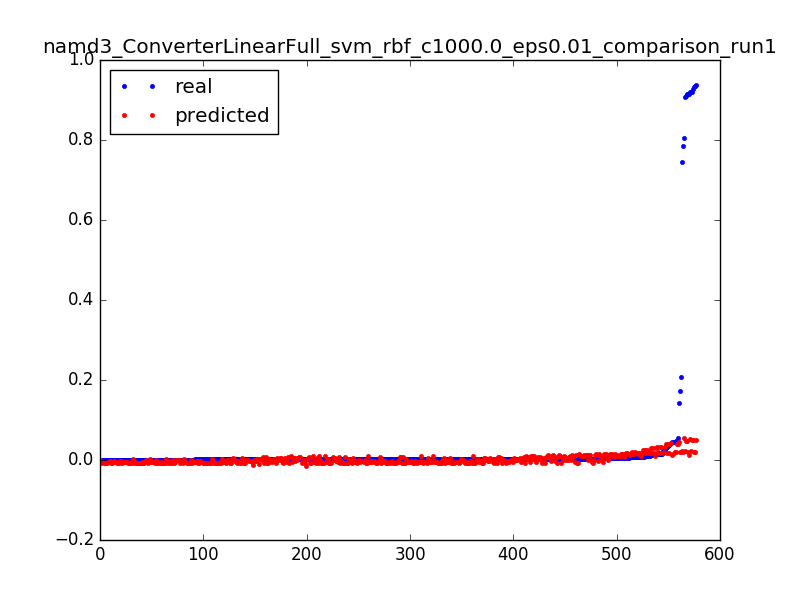

Source data for this figure (header and first rows):
0.9284712114655862, 0.0500132820061, 0.0031847133757961785
0.03095, 0.04018, 0.006369
0.01154, 0.03039, 0.009554
0.006438, 0.02062, 0.01274
0.004235, 0.01089, 0.01592
0.003239, 0.001189, 0.01911
0.001692, -0.008478, 0.02229
0.9365, 0.05099, 0.003185
0.05514, 0.03993, 0.006369
0.01476, 0.0289, 0.009554
0.007277, 0.01789, 0.01274
0.004458, 0.006911, 0.01592
0.003252, -0.004042, 0.01911
0.001639, -0.01497, 0.02229
0.7858, 0.02067, 0.003185
0.1734, 0.0193, 0.006369
0.02191, 0.01797, 0.009554
0.01031, 0.01667, 0.01274
0.006071, 0.0154, 0.01592
0.004288, 0.01417, 0.01911
0.00316, 0.01297, 0.02229
0.002636, 0.01181, 0.02548
0.002413, 0.01068, 0.02866
0.002177, 0.009586, 0.03185
0.0016, 0.008525, 0.03503
0.002019, 0.007497, 0.03822
0.0024, 0.006503, 0.0414
0.00156, 0.005543, 0.04459
0.001587, 0.004617, 0.04777
0.001823, 0.003725, 0.05096
0.001324, 0.002866, 0.05414
0.001167, 0.00204, 0.05732
0.001626, 0.001249, 0.06051
0.001364, 0.0004905, 0.06369
0.001351, -0.0002342, 0.06688
0.001351, -0.0009255, 0.07006
0.001337, -0.001583, 0.07325
0.001508, -0.002208, 0.07643
0.001298, -0.002799, 0.07962
0.001429, -0.003357, 0.0828
0.001311, -0.003882, 0.08599
0.001272, -0.004374, 0.08917
0.001167, -0.004832, 0.09236
0.001495, -0.005258, 0.09554
0.001154, -0.00565, 0.09873
0.001311, -0.00601, 0.1019
0.001141, -0.006337, 0.1051
0.001193, -0.00663, 0.1083
0.001272, -0.006892, 0.1115
0.00118, -0.00712, 0.1146
0.001128, -0.007316, 0.1178
0.001206, -0.007479, 0.121
0.001482, -0.007609, 0.1242
0.001115, -0.007707, 0.1274
0.001233, -0.007773, 0.1306
0.000931, -0.007806, 0.1338
0.0016, -0.007807, 0.1369
0.001246, -0.007776, 0.1401
0.001272, -0.007713, 0.1433
0.001298, -0.007617, 0.1465
0.001154, -0.007489, 0.1497
... 517 more rows
